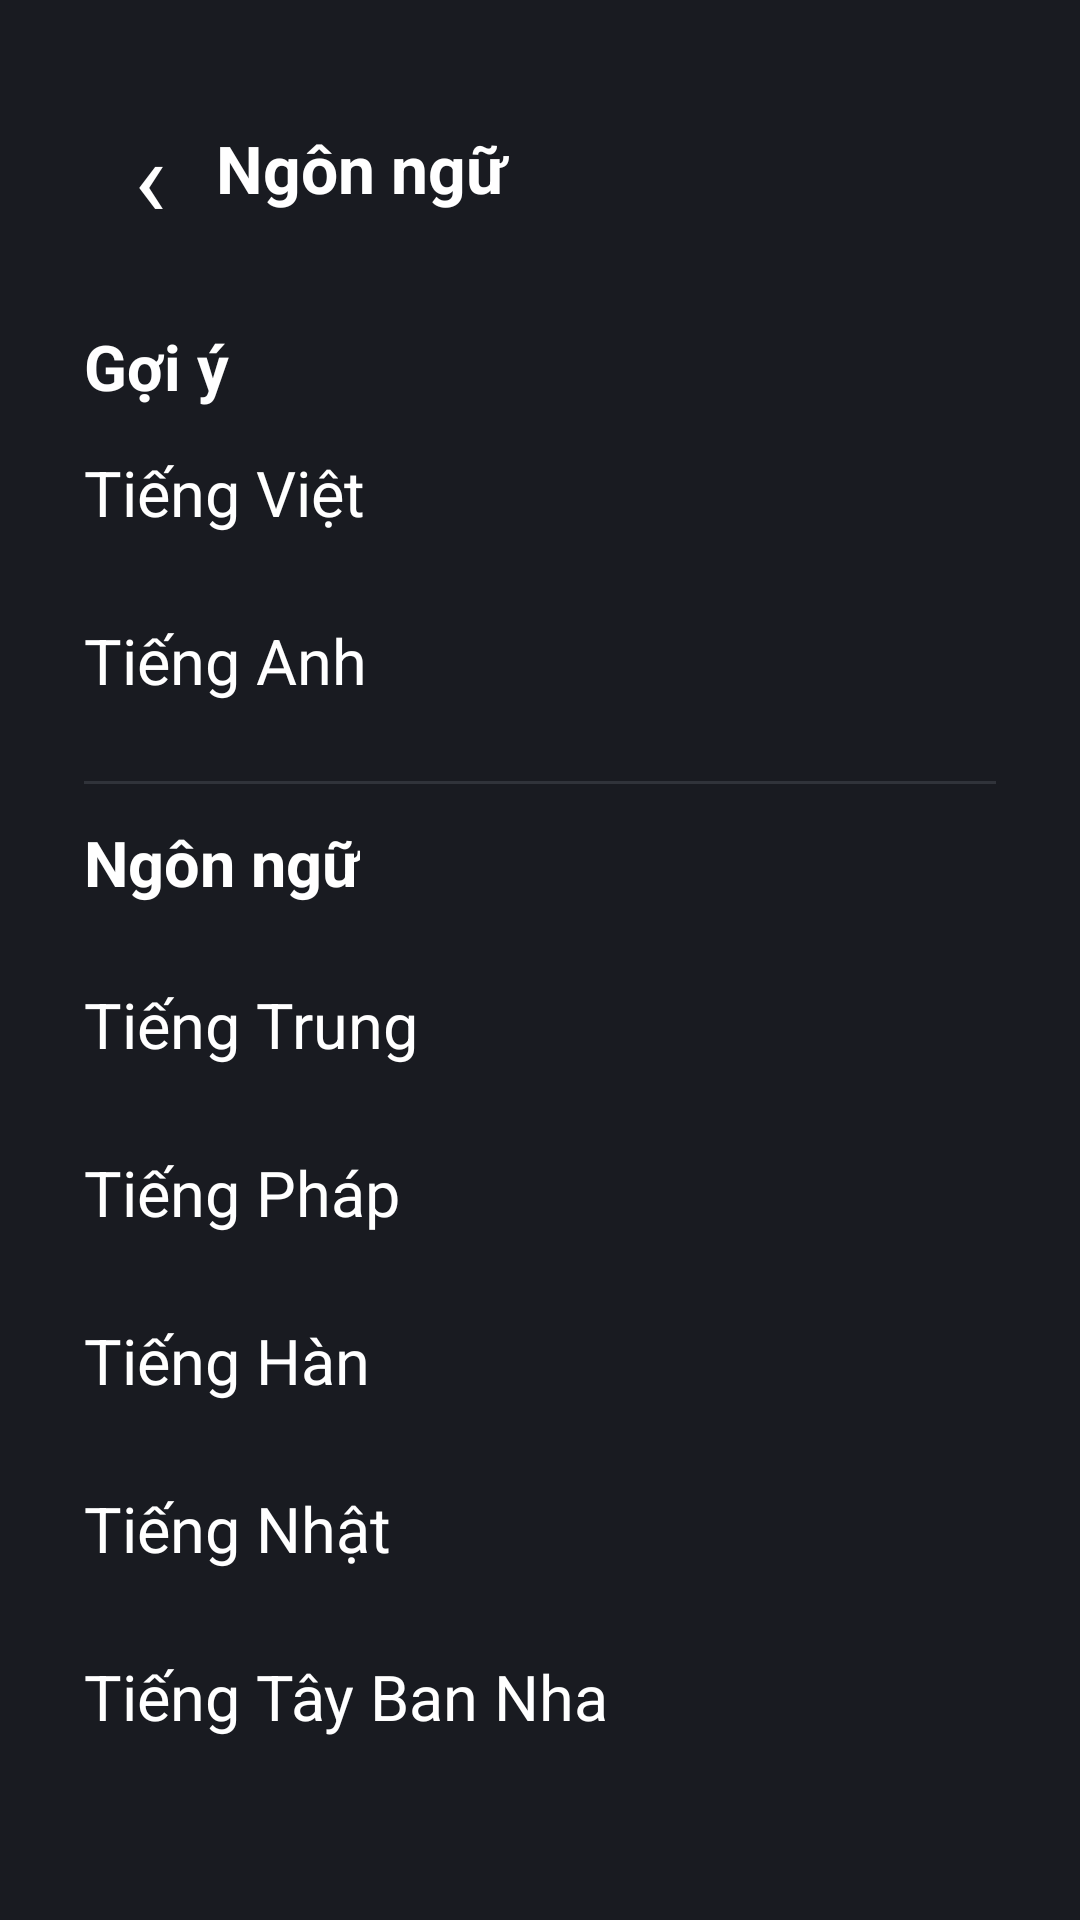

This screen was rendered from an Android layout file. Write that file and the resources it references.
<!-- AndroidManifest.xml: application theme Theme.VoltApp -->
<!-- res/layout/activity_language_account.xml -->
<?xml version="1.0" encoding="utf-8"?>
<LinearLayout xmlns:android="http://schemas.android.com/apk/res/android" android:layout_width="match_parent" android:layout_height="match_parent" android:background="#191B21" android:orientation="vertical" android:padding="28dp" android:paddingTop="44dp">
    <LinearLayout android:layout_width="match_parent" android:layout_height="56dp" android:gravity="center_vertical" android:orientation="horizontal"><TextView android:id="@+id/btn_back_language" android:layout_width="44dp" android:layout_height="44dp" android:gravity="center" android:text="‹" android:textColor="#FFFFFF" android:textSize="36sp"/><TextView android:layout_width="0dp" android:layout_height="wrap_content" android:layout_weight="1" android:text="Ngôn ngữ" android:textColor="#FFFFFF" android:textSize="22sp" android:textStyle="bold"/></LinearLayout>
    <TextView android:text="Gợi ý" android:textColor="#FFFFFF" android:textSize="21sp" android:textStyle="bold" android:layout_width="wrap_content" android:layout_height="wrap_content" android:layout_marginTop="24dp"/>
    <include layout="@layout/language_rows_account"/>
</LinearLayout>
<!-- res/layout/language_rows_account.xml (included above) -->
<?xml version="1.0" encoding="utf-8"?>
<LinearLayout xmlns:android="http://schemas.android.com/apk/res/android" android:layout_width="match_parent" android:layout_height="wrap_content" android:orientation="vertical">
    <LinearLayout android:id="@+id/lang_vi" style="@style/LangRow"><TextView style="@style/LangText" android:text="Tiếng Việt"/><TextView style="@style/LangCheck"/></LinearLayout>
    <LinearLayout android:id="@+id/lang_en" style="@style/LangRow"><TextView style="@style/LangText" android:text="Tiếng Anh"/><TextView style="@style/LangCheck"/></LinearLayout>
    <View android:layout_width="match_parent" android:layout_height="1dp" android:background="#30333A" android:layout_marginVertical="12dp"/>
    <TextView android:text="Ngôn ngữ" android:textColor="#FFFFFF" android:textSize="21sp" android:textStyle="bold" android:layout_width="wrap_content" android:layout_height="wrap_content" android:layout_marginBottom="12dp"/>
    <LinearLayout android:id="@+id/lang_cn" style="@style/LangRow"><TextView style="@style/LangText" android:text="Tiếng Trung"/><TextView style="@style/LangCheck"/></LinearLayout>
    <LinearLayout android:id="@+id/lang_fr" style="@style/LangRow"><TextView style="@style/LangText" android:text="Tiếng Pháp"/><TextView style="@style/LangCheck"/></LinearLayout>
    <LinearLayout android:id="@+id/lang_kr" style="@style/LangRow"><TextView style="@style/LangText" android:text="Tiếng Hàn"/><TextView style="@style/LangCheck"/></LinearLayout>
    <LinearLayout android:id="@+id/lang_jp" style="@style/LangRow"><TextView style="@style/LangText" android:text="Tiếng Nhật"/><TextView style="@style/LangCheck"/></LinearLayout>
    <LinearLayout android:id="@+id/lang_es" style="@style/LangRow"><TextView style="@style/LangText" android:text="Tiếng Tây Ban Nha"/><TextView style="@style/LangCheck"/></LinearLayout>
    <LinearLayout android:id="@+id/lang_id" style="@style/LangRow"><TextView style="@style/LangText" android:text="Tiếng Indonesia"/><TextView style="@style/LangCheck"/></LinearLayout>
    <LinearLayout android:id="@+id/lang_ru" style="@style/LangRow"><TextView style="@style/LangText" android:text="Tiếng Nga"/><TextView style="@style/LangCheck"/></LinearLayout>
</LinearLayout>
<!-- resources referenced by this layout -->
<resources>
  <style name="LangCheck"><item name="android:layout_width">40dp</item><item name="android:layout_height">wrap_content</item><item name="android:gravity">center</item><item name="android:textColor">#01B763</item><item name="android:textSize">22sp</item></style>
  <style name="LangRow"><item name="android:layout_width">match_parent</item><item name="android:layout_height">56dp</item><item name="android:gravity">center_vertical</item><item name="android:orientation">horizontal</item></style>
  <style name="LangText"><item name="android:layout_width">0dp</item><item name="android:layout_height">wrap_content</item><item name="android:layout_weight">1</item><item name="android:textColor">#FFFFFF</item><item name="android:textSize">21sp</item></style>
  <style name="Theme.VoltApp" parent="Theme.MaterialComponents.DayNight.NoActionBar">
          <item name="colorPrimary">@color/XANH_NEON</item>
          <item name="colorPrimaryVariant">@color/XANH_NEON</item>
          <item name="colorOnPrimary">@color/white</item>
          <item name="android:statusBarColor">@color/DEN_NEN</item>
      </style>
  <color name="XANH_NEON">#00D261</color>
  <color name="white">#FFFFFFFF</color>
  <color name="DEN_NEN">#16181F</color>
</resources>
